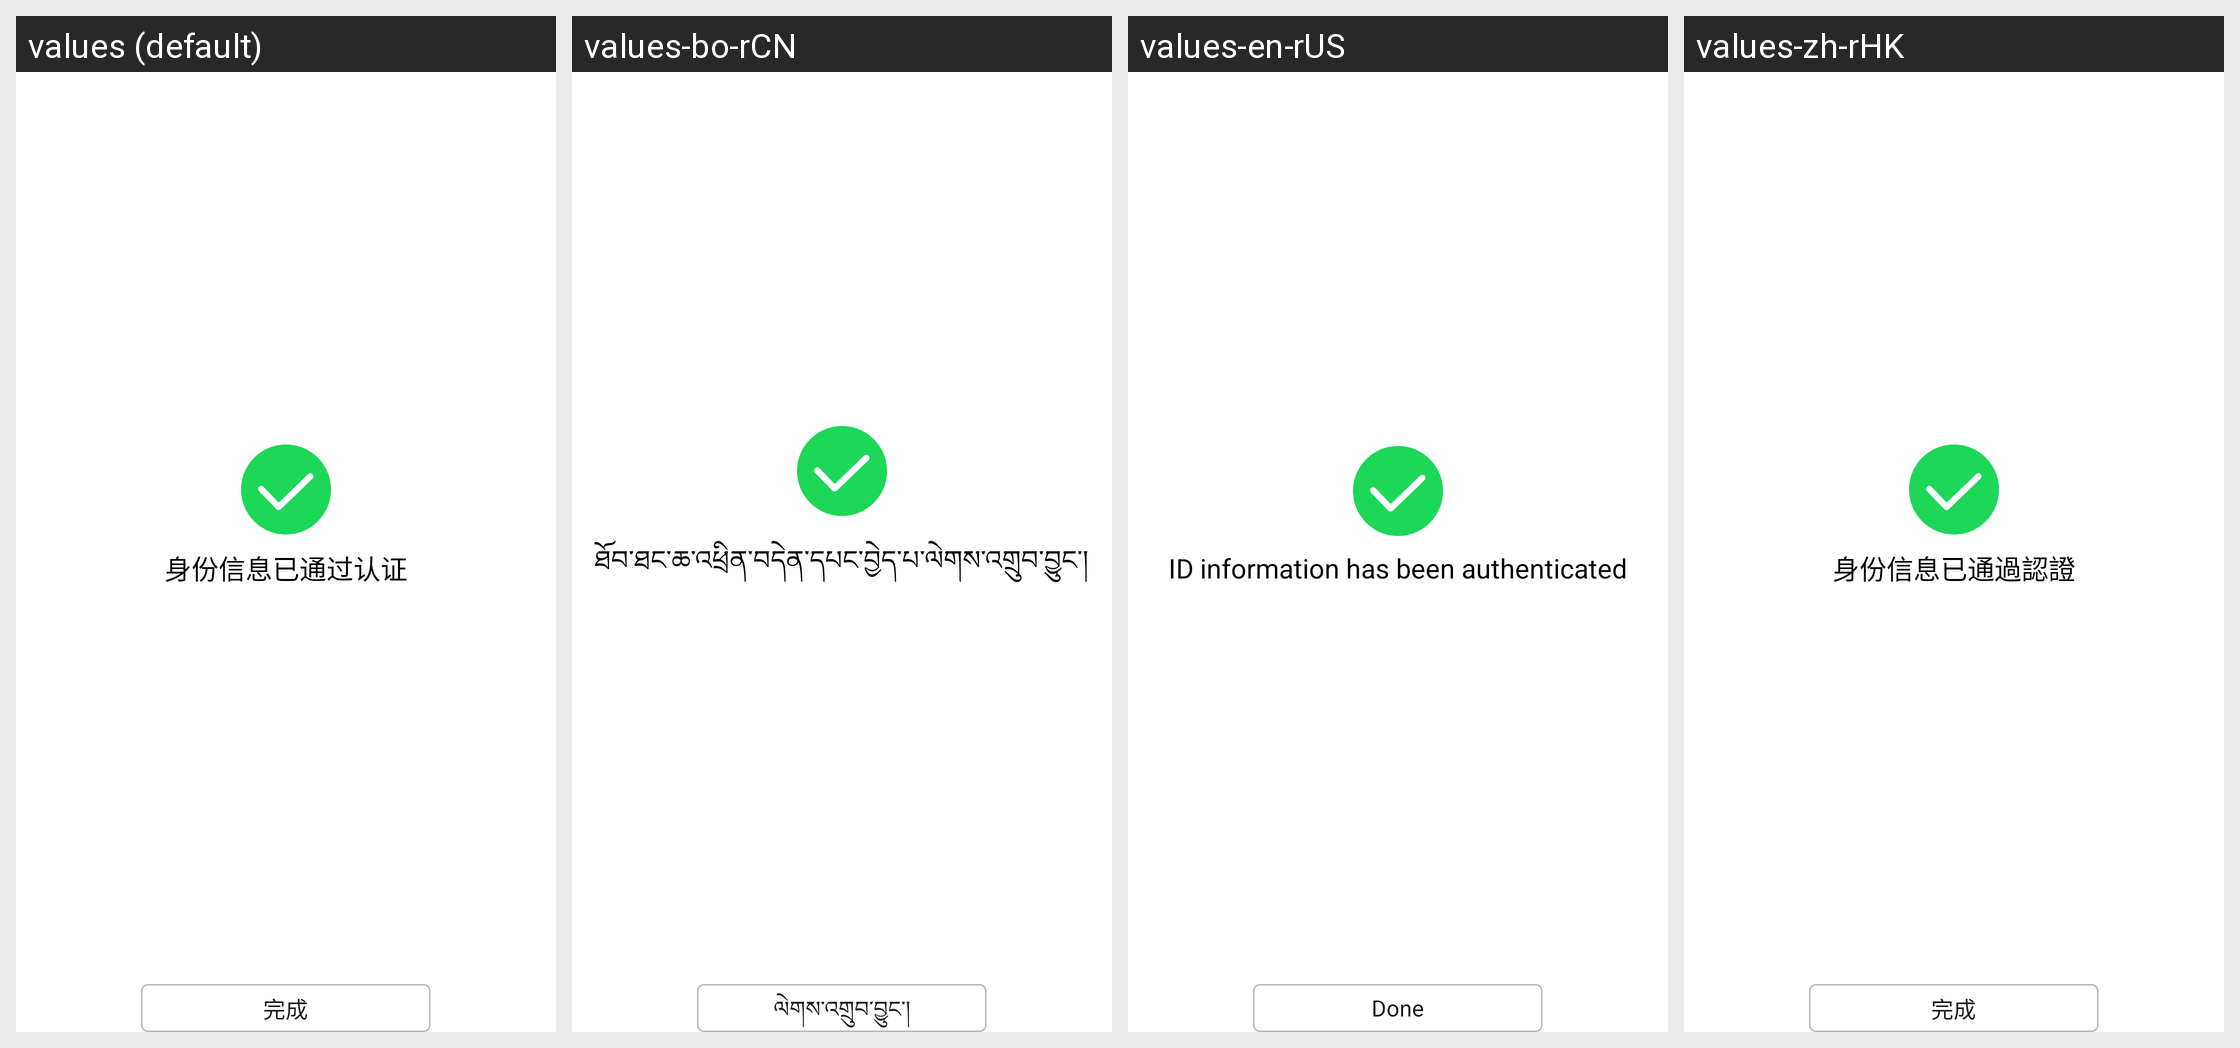

Translations of the strings shown on this Android screen, per locale in the grid:
Android screen res/layout/view_switch_success.xml rendered under 4 locales, left to right: values (default), values-bo-rCN, values-en-rUS, values-zh-rHK. Device: Nexus 5 (rendered at 1080×1920; each locale shown at half size, 540×960, under a caption strip naming it); theme Theme.Light.NoTitleBar.
Other locales in the repository, not shown: values-zh-rTW.
Strings drawn on this screen, with the default value and each locale's value (text and hints the layout hard-codes, and strings that could not be matched under every locale, appear in the picture but are not listed):

real_name_pre_success
  values: 身份信息已通过认证
  values-bo-rCN: ཐོབ་ཐང་ཆ་འཕྲིན་བདེན་དཔང་བྱེད་པ་ལེགས་འགྲུབ་བྱུང་།
  values-en-rUS: ID information has been authenticated
  values-zh-rHK: 身份信息已通過認證

real_name_switch_success
  values: 完成
  values-bo-rCN: ལེགས་འགྲུབ་བྱུང་།
  values-en-rUS: Done
  values-zh-rHK: 完成
